2-way image classification set "dataset" from GitHub (issacnaresh037/FINALYEARPROJECT); label vocabulary: Gelus tablet, paracetamol tablet.

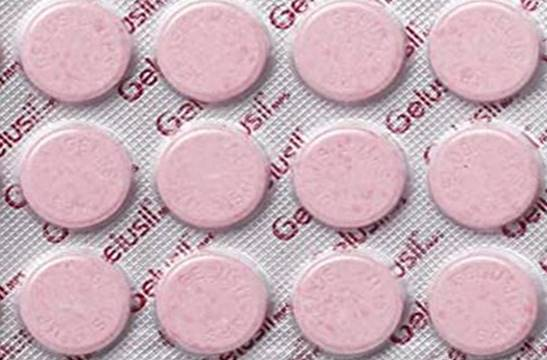
Label: Gelus tablet

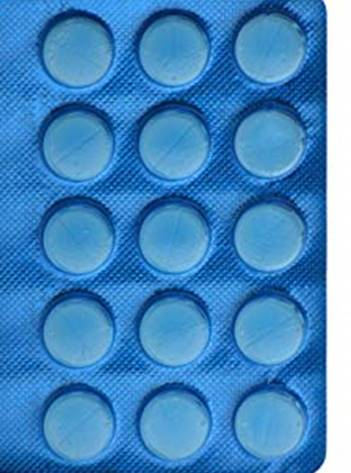
Label: paracetamol tablet

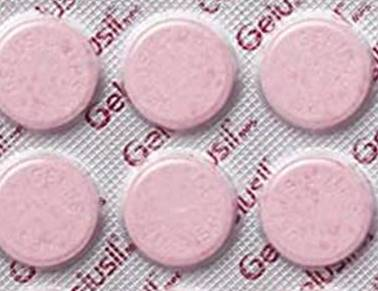
Label: Gelus tablet

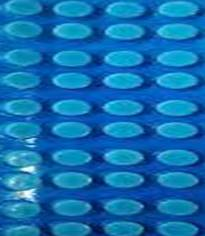
Label: paracetamol tablet

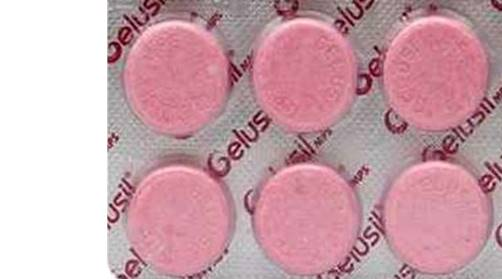
Label: Gelus tablet

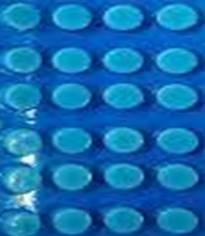
Label: paracetamol tablet
